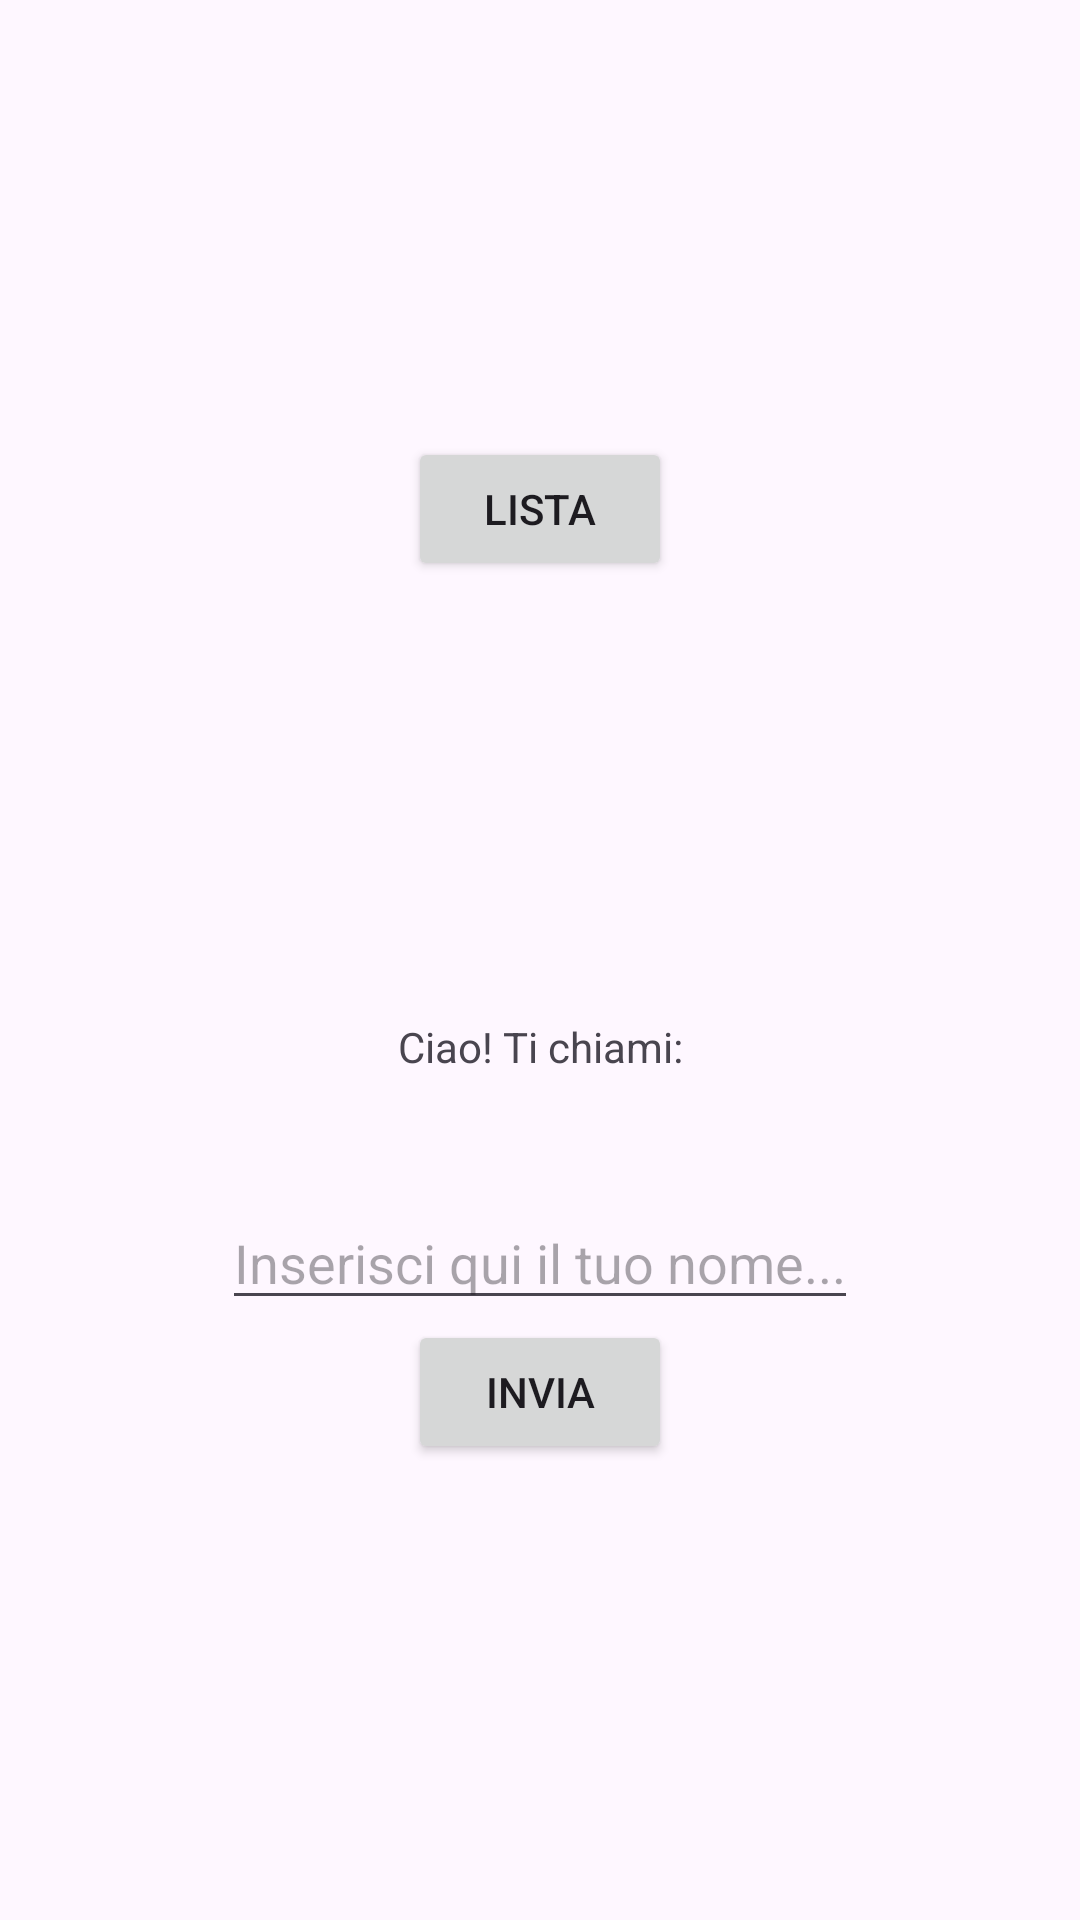

Android layout source for this screen:
<!-- AndroidManifest.xml: application theme Theme.BasicsEX3 -->
<!-- res/layout/fragment_first.xml -->
<?xml version="1.0" encoding="utf-8"?>
<androidx.core.widget.NestedScrollView xmlns:android="http://schemas.android.com/apk/res/android"
    xmlns:app="http://schemas.android.com/apk/res-auto"
    xmlns:tools="http://schemas.android.com/tools"
    android:layout_width="match_parent"
    android:layout_height="match_parent"
    tools:context=".FirstFragment">

    <androidx.constraintlayout.widget.ConstraintLayout
        android:layout_width="match_parent"
        android:layout_height="match_parent"
        android:padding="16dp">

        <Button
            android:id="@+id/button_first"
            android:layout_width="wrap_content"
            android:layout_height="wrap_content"
            android:text="@string/button_first_text"
            app:layout_constraintBottom_toTopOf="@id/textview_first"
            app:layout_constraintEnd_toEndOf="parent"
            app:layout_constraintStart_toStartOf="parent"
            app:layout_constraintTop_toTopOf="parent" />

        <TextView
            android:id="@+id/textview_first"
            android:layout_width="wrap_content"
            android:layout_height="wrap_content"
            android:layout_marginTop="16dp"
            android:text="@string/textview_first_text"
            app:layout_constraintBottom_toBottomOf="parent"
            app:layout_constraintEnd_toEndOf="parent"
            app:layout_constraintStart_toStartOf="parent"
            app:layout_constraintTop_toBottomOf="@id/button_first" />

        <TextView
            android:id="@+id/textview_name"
            android:layout_width="wrap_content"
            android:layout_height="wrap_content"
            tools:text="Nome"
            android:textSize="30sp"
            android:textStyle="bold"
            app:layout_constraintTop_toBottomOf="@id/textview_first"
            app:layout_constraintStart_toStartOf="parent"
            app:layout_constraintEnd_toEndOf="parent"/>

        <EditText
            android:id="@+id/edit_first"
            android:layout_width="wrap_content"
            android:layout_height="wrap_content"
            android:hint="@string/edittext_text"
            app:layout_constraintTop_toBottomOf="@id/textview_name"
            app:layout_constraintStart_toStartOf="parent"
            app:layout_constraintEnd_toEndOf="parent"/>

        <Button
            android:id="@+id/button_submit"
            android:layout_width="wrap_content"
            android:layout_height="wrap_content"
            android:text="@string/button_submit_text"
            app:layout_constraintTop_toBottomOf="@id/edit_first"
            app:layout_constraintStart_toStartOf="parent"
            app:layout_constraintEnd_toEndOf="parent"/>
    </androidx.constraintlayout.widget.ConstraintLayout>
</androidx.core.widget.NestedScrollView>
<!-- resources referenced by this layout -->
<resources>
  <string name="button_first_text">LISTA</string>
  <string name="button_submit_text">INVIA</string>
  <string name="edittext_text">Inserisci qui il tuo nome...</string>
  <string name="textview_first_text">Ciao! Ti chiami:</string>
  <style name="Theme.BasicsEX3" parent="Base.Theme.BasicsEX3" />
  <style name="Base.Theme.BasicsEX3" parent="Theme.Material3.DayNight.NoActionBar">
          
          
      </style>
</resources>
